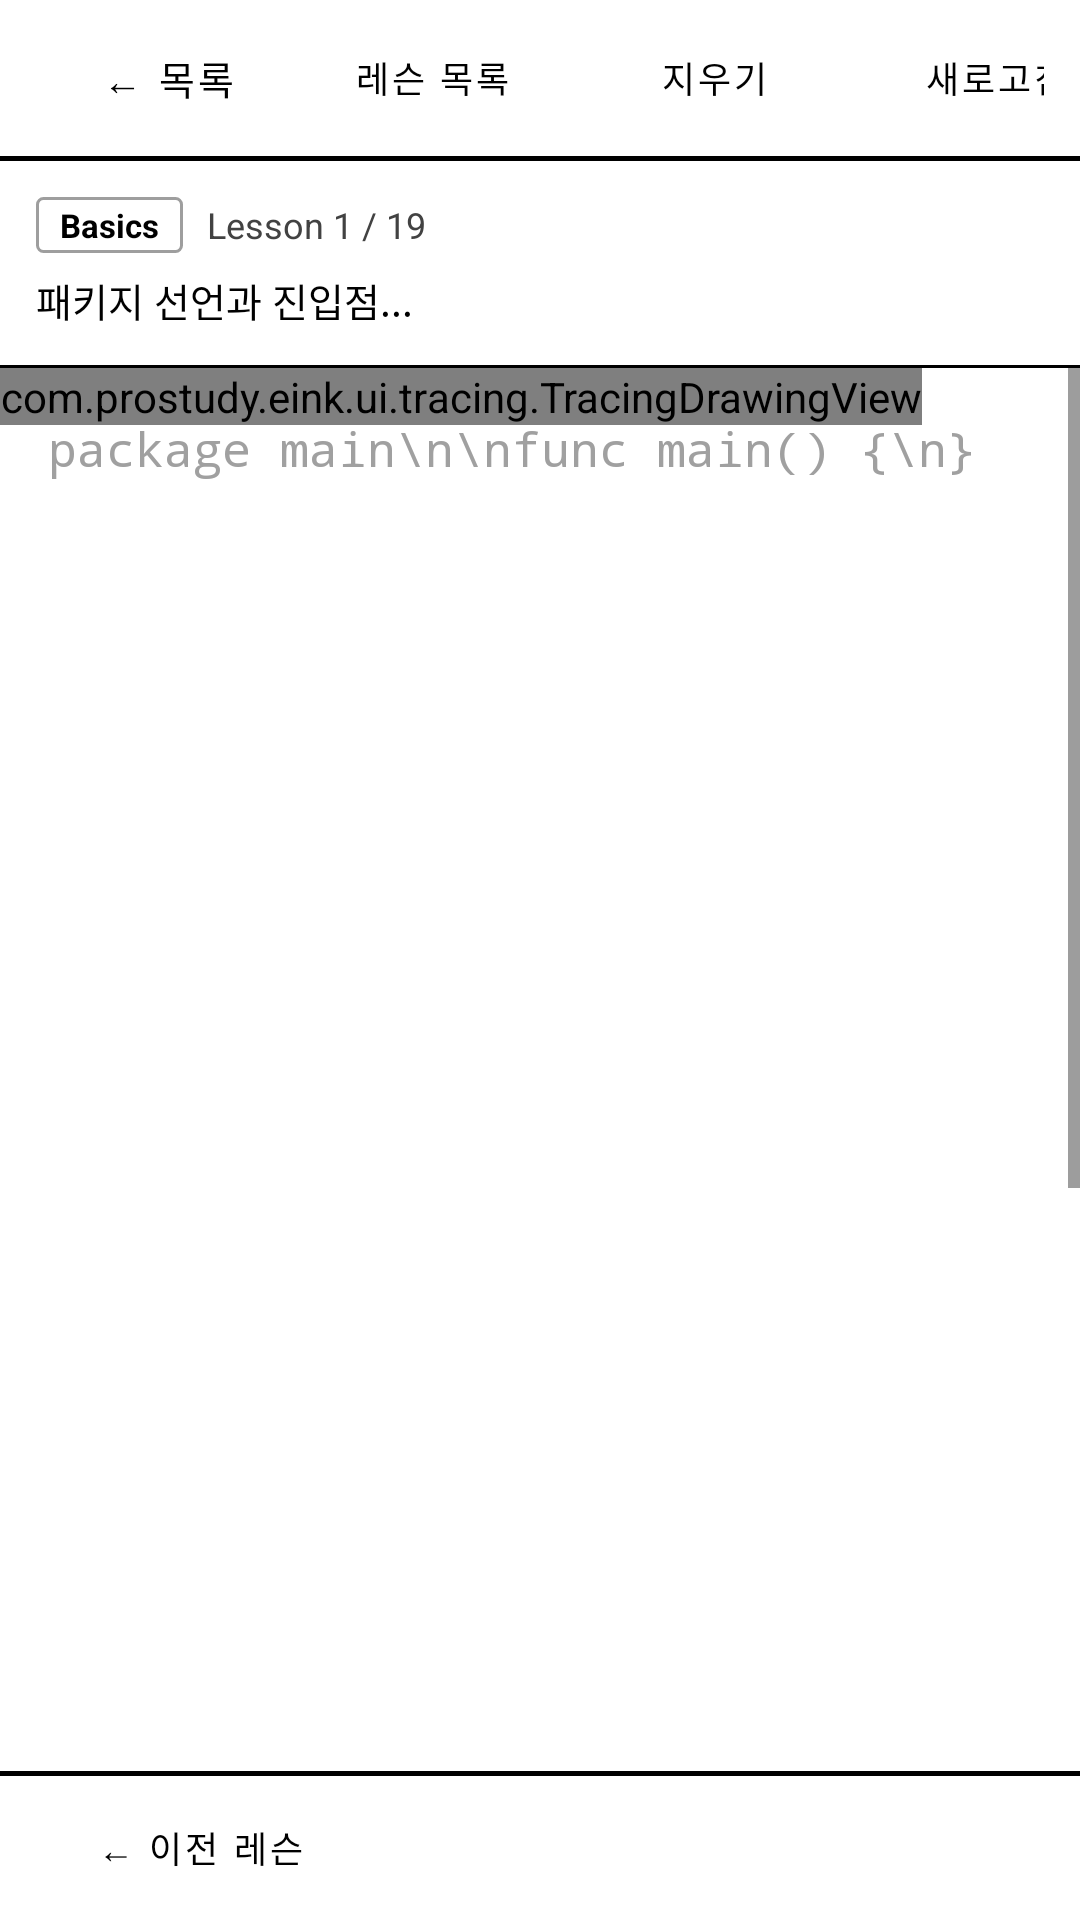

Here is an Android app screen rendered from its layout file. Give the layout XML and the strings, colors and styles it references.
<!-- AndroidManifest.xml: application theme Theme.ProStudyEink -->
<!-- res/layout/activity_trace.xml -->
<?xml version="1.0" encoding="utf-8"?>
<LinearLayout xmlns:android="http://schemas.android.com/apk/res/android"
    android:layout_width="match_parent"
    android:layout_height="match_parent"
    android:background="@color/eink_bg"
    android:orientation="vertical">

    
    <LinearLayout
        android:layout_width="match_parent"
        android:layout_height="52dp"
        android:background="@color/eink_bg"
        android:gravity="center_vertical"
        android:orientation="horizontal"
        android:paddingHorizontal="12dp">

        <Button
            android:id="@+id/btn_trace_back"
            style="@style/EinkButton"
            android:layout_width="wrap_content"
            android:layout_height="36dp"
            android:text="← 목록"
            android:textSize="13sp" />

        <TextView
            android:id="@+id/tv_trace_title"
            android:layout_width="0dp"
            android:layout_height="wrap_content"
            android:layout_weight="1"
            android:ellipsize="end"
            android:maxLines="1"
            android:paddingHorizontal="10dp"
            android:text="A Tour of Go 필사"
            android:textColor="@color/eink_text_primary"
            android:textSize="16sp"
            android:textStyle="bold" />

        <Button
            android:id="@+id/btn_select_lesson"
            style="@style/EinkButton"
            android:layout_width="wrap_content"
            android:layout_height="36dp"
            android:layout_marginEnd="6dp"
            android:text="레슨 목록"
            android:textSize="12sp" />

        <Button
            android:id="@+id/btn_clear_canvas"
            style="@style/EinkButton"
            android:layout_width="wrap_content"
            android:layout_height="36dp"
            android:layout_marginEnd="6dp"
            android:text="지우기"
            android:textSize="12sp" />

        <Button
            android:id="@+id/btn_refresh_trace"
            style="@style/EinkButton"
            android:layout_width="wrap_content"
            android:layout_height="36dp"
            android:text="새로고침"
            android:textSize="12sp" />
    </LinearLayout>

    <View
        android:layout_width="match_parent"
        android:layout_height="1.5dp"
        android:background="@color/eink_border" />

    
    <LinearLayout
        android:layout_width="match_parent"
        android:layout_height="wrap_content"
        android:background="@color/eink_surface"
        android:orientation="vertical"
        android:padding="12dp">

        <LinearLayout
            android:layout_width="match_parent"
            android:layout_height="wrap_content"
            android:gravity="center_vertical"
            android:orientation="horizontal">

            <TextView
                android:id="@+id/tv_chapter_badge"
                android:layout_width="wrap_content"
                android:layout_height="wrap_content"
                android:background="@drawable/bg_eink_badge"
                android:paddingHorizontal="8dp"
                android:paddingVertical="2dp"
                android:text="Basics"
                android:textColor="@color/eink_text_primary"
                android:textSize="11sp"
                android:textStyle="bold" />

            <TextView
                android:id="@+id/tv_lesson_order"
                android:layout_width="wrap_content"
                android:layout_height="wrap_content"
                android:layout_marginStart="8dp"
                android:text="Lesson 1 / 19"
                android:textColor="@color/eink_text_secondary"
                android:textSize="12sp" />
        </LinearLayout>

        <TextView
            android:id="@+id/tv_lesson_summary"
            android:layout_width="match_parent"
            android:layout_height="wrap_content"
            android:layout_marginTop="6dp"
            android:lineSpacingMultiplier="1.3"
            android:text="패키지 선언과 진입점..."
            android:textColor="@color/eink_text_primary"
            android:textSize="13sp" />
    </LinearLayout>

    <View
        android:layout_width="match_parent"
        android:layout_height="1dp"
        android:background="@color/eink_border" />

    
    <FrameLayout
        android:id="@+id/trace_canvas_container"
        android:layout_width="match_parent"
        android:layout_height="0dp"
        android:layout_weight="1"
        android:background="@color/eink_bg">

        <ScrollView
            android:id="@+id/scroll_ghost"
            android:layout_width="match_parent"
            android:layout_height="match_parent"
            android:fillViewport="true">

            <HorizontalScrollView
                android:layout_width="match_parent"
                android:layout_height="wrap_content"
                android:fillViewport="true">

                <FrameLayout
                    android:id="@+id/canvas_wrapper"
                    android:layout_width="wrap_content"
                    android:layout_height="wrap_content"
                    android:minWidth="600dp"
                    android:minHeight="800dp">

                    
                    <TextView
                        android:id="@+id/tv_ghost_code"
                        android:layout_width="wrap_content"
                        android:layout_height="wrap_content"
                        android:fontFamily="monospace"
                        android:lineSpacingMultiplier="1.4"
                        android:padding="16dp"
                        android:text="package main\n\nfunc main() {\n}"
                        android:textColor="#A0A0A0"
                        android:textSize="16sp" />

                    
                    <com.prostudy.eink.ui.tracing.TracingDrawingView
                        android:id="@+id/drawing_view"
                        android:layout_width="match_parent"
                        android:layout_height="match_parent" />
                </FrameLayout>
            </HorizontalScrollView>
        </ScrollView>
    </FrameLayout>

    <View
        android:layout_width="match_parent"
        android:layout_height="1.5dp"
        android:background="@color/eink_border" />

    
    <LinearLayout
        android:layout_width="match_parent"
        android:layout_height="48dp"
        android:background="@color/eink_bg"
        android:gravity="center_vertical"
        android:orientation="horizontal"
        android:paddingHorizontal="16dp">

        <Button
            android:id="@+id/btn_prev_lesson"
            style="@style/EinkButton"
            android:layout_width="wrap_content"
            android:layout_height="36dp"
            android:text="← 이전 레슨"
            android:textSize="12sp" />

        <View
            android:layout_width="0dp"
            android:layout_height="1dp"
            android:layout_weight="1" />

        <Button
            android:id="@+id/btn_next_lesson"
            style="@style/EinkButton.Primary"
            android:layout_width="wrap_content"
            android:layout_height="36dp"
            android:text="다음 레슨 →"
            android:textSize="12sp" />
    </LinearLayout>

</LinearLayout>
<!-- resources referenced by this layout -->
<resources>
  <color name="eink_bg">#FFFFFF</color>
  <color name="eink_border">#000000</color>
  <color name="eink_surface">#FFFFFF</color>
  <color name="eink_text_primary">#000000</color>
  <color name="eink_text_secondary">#424242</color>
  <!-- drawable bg_eink_badge (drawable) -->
  <?xml version="1.0" encoding="utf-8"?>
  <shape xmlns:android="http://schemas.android.com/apk/res/android"
      android:shape="rectangle">
      <solid android:color="@color/eink_bg" />
      <stroke
          android:width="1dp"
          android:color="@color/eink_border_light" />
      <corners android:radius="2dp" />
      <padding
          android:left="6dp"
          android:top="2dp"
          android:right="6dp"
          android:bottom="2dp" />
  </shape>
  <style name="EinkButton" parent="Widget.MaterialComponents.Button.OutlinedButton">
          <item name="android:textColor">@color/eink_text_primary</item>
          <item name="strokeColor">@color/eink_border</item>
          <item name="strokeWidth">1dp</item>
          <item name="cornerRadius">0dp</item>
          <item name="android:insetTop">0dp</item>
          <item name="android:insetBottom">0dp</item>
      </style>
  <style name="EinkButton.Primary" parent="Widget.MaterialComponents.Button">
          <item name="android:backgroundTint">@color/eink_text_primary</item>
          <item name="android:textColor">@color/eink_bg</item>
          <item name="cornerRadius">0dp</item>
          <item name="android:insetTop">0dp</item>
          <item name="android:insetBottom">0dp</item>
      </style>
  <style name="Theme.ProStudyEink" parent="Theme.MaterialComponents.Light.NoActionBar">
          <item name="android:windowBackground">@color/eink_bg</item>
          <item name="android:colorBackground">@color/eink_bg</item>
          <item name="colorSurface">@color/eink_surface</item>
          <item name="colorPrimary">@color/eink_text_primary</item>
          <item name="colorOnPrimary">@color/eink_bg</item>
          <item name="colorSecondary">@color/eink_text_secondary</item>
          <item name="android:textColorPrimary">@color/eink_text_primary</item>
          <item name="android:textColorSecondary">@color/eink_text_secondary</item>
          <item name="android:windowDisablePreview">true</item>
          <item name="android:windowAnimationStyle">@null</item>
      </style>
  <color name="eink_border_light">#9E9E9E</color>
</resources>
